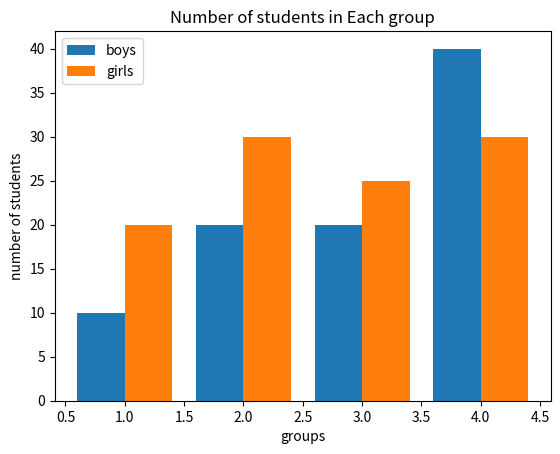

This chart was generated by the following Python code:
# import matplotlib.pyplot as plt

# x = [2010, 2015, 2020, 2025]
# y = [100, 200, 250, 300]

# plt.figure(figsize = (5, 5))
# plt.plot(x, y)
# plt.xlabel("years")
# plt.ylabel("sales")
# plt.title("Sales Report")
# plt.show()


# import matplotlib.pyplot as plt

# x = [2010, 2015, 2020, 2025]    # x cord
# y1 = [100, 200, 260, 290]        # y cord
# y2 = [150, 185, 195, 300]

# # plt.figure(figsize = (4, 3))  # width  or height
# plt.plot(x, y1, label = "jeans")  # Line graph
# plt.plot(x, y2, label = "shirt")
# plt.legend()  # info of label
# plt.show()      # graph show


# plt.plot(x, y, color = 'red', marker = 'o',
#          linestyle = 'dashed',
#                     linewidth = 4, markersize = 14)

# plt.plot(x, y)  # Line graph
# plt.show()      # graph show 


# import matplotlib.pyplot as plt

# x = [2010, 2013, 2016, 2019]

# y1 = [15000, 21700, 22600, 20199]
# y2 = [750500, 890050, 1059000, 79800]

# plt.figure(figsize = (4, 2))
# plt.plot(x, y1, label = "Total_Sale")
# plt.plot(x, y2, label = "Total_Profit")
# plt.legend()
# plt.show()



# bar chart
# import matplotlib.pyplot as plt
# x = [2015,2020,2025,2030]
# y = [100,150,200,290]

# plt.bar(x,y)
# # size
# plt.figure(figsize=(6,2))
# plt.show()


# multi ba chart

import matplotlib.pyplot as plt
import numpy as np

x = np.array([1, 2, 3, 4])

y1 = [10, 20, 20, 40]
y2 = [20, 30, 25, 30]

# calculation -> width

w = 0.40
plt.bar(x - w/2, y1, label = "boys", width = w)
plt.bar(x + w/2, y2, label = "girls", width = w)

plt.xlabel("groups")
plt.ylabel("number of students")
plt.title("Number of students in Each group")
plt.legend()
plt.show()
